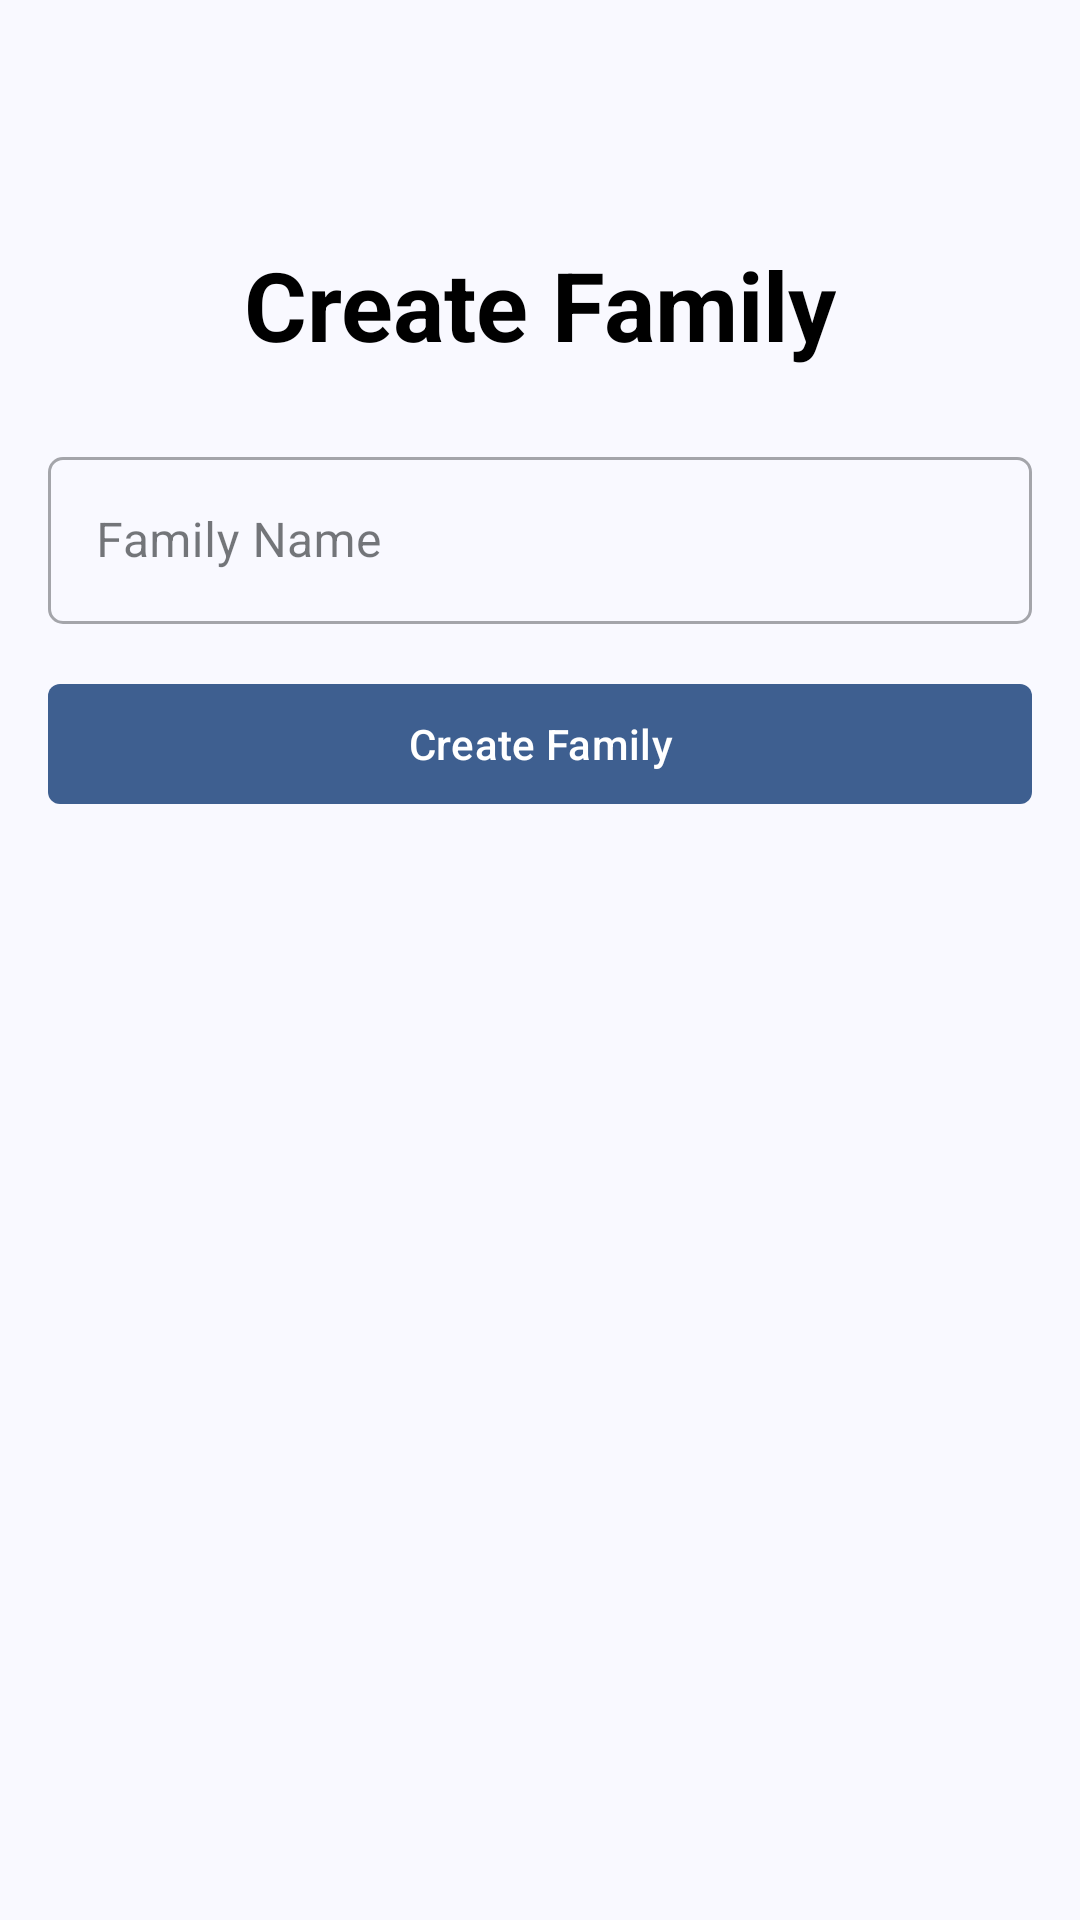

Write the Android layout XML for this screen, with the resource values it uses.
<!-- AndroidManifest.xml: application theme Theme.Koloandroid -->
<!-- res/layout/fragment_create_family.xml -->
<?xml version="1.0" encoding="utf-8"?>
<androidx.constraintlayout.widget.ConstraintLayout xmlns:android="http://schemas.android.com/apk/res/android"
android:layout_width="match_parent"
android:layout_height="match_parent"
xmlns:app="http://schemas.android.com/apk/res-auto"
xmlns:tools="http://schemas.android.com/tools"
tools:context=".presentation.fragments.CreateFamilyFragment">

<androidx.appcompat.widget.Toolbar
    android:id="@+id/tool_bar"
    android:layout_width="match_parent"
    android:layout_height="wrap_content"
    app:layout_constraintEnd_toEndOf="parent"
    app:layout_constraintStart_toStartOf="parent"
    app:layout_constraintTop_toTopOf="parent" />

<TextView
    android:id="@+id/create_text"
    android:layout_width="wrap_content"
    android:layout_height="wrap_content"
    android:layout_marginHorizontal="16dp"
    android:layout_marginVertical="16dp"
    android:text="Create Family"
    android:textSize="32sp"
    android:textStyle="bold"
    app:layout_constraintEnd_toEndOf="parent"
    app:layout_constraintStart_toStartOf="parent"
    app:layout_constraintTop_toBottomOf="@id/tool_bar"/>

<com.google.android.material.textfield.TextInputLayout
    android:id="@+id/family_name_field"
    style="@style/TextInputLayoutStyle"
    android:layout_width="0dp"
    android:layout_height="wrap_content"
    android:layout_marginTop="24dp"
    android:layout_marginBottom="8dp"
    android:hint="@string/family_name"
    app:layout_constraintEnd_toEndOf="parent"
    app:layout_constraintStart_toStartOf="parent"
    app:layout_constraintTop_toBottomOf="@id/create_text">

    <com.google.android.material.textfield.TextInputEditText
        android:layout_width="match_parent"
        android:layout_height="match_parent"
        android:inputType="text"
        android:textSize="16sp" />
</com.google.android.material.textfield.TextInputLayout>

<TextView
    android:id="@+id/errorTxt"
    android:layout_width="0dp"
    android:layout_height="wrap_content"
    android:layout_marginHorizontal="16dp"
    android:layout_marginTop="16dp"
    android:textColor="@color/md_theme_error"
    android:visibility="gone"
    app:layout_constraintBottom_toTopOf="@id/createFamilyBtn"
    app:layout_constraintEnd_toEndOf="parent"
    app:layout_constraintStart_toStartOf="parent"
    app:layout_constraintTop_toBottomOf="@id/family_name_field"
    tools:text="Error" />

<ProgressBar
    android:id="@+id/progressBar"
    android:layout_width="wrap_content"
    android:layout_height="wrap_content"
    android:visibility="gone"
    app:layout_constraintBottom_toBottomOf="@id/createFamilyBtn"
    app:layout_constraintEnd_toEndOf="@id/createFamilyBtn"
    app:layout_constraintStart_toStartOf="@id/createFamilyBtn"
    app:layout_constraintTop_toTopOf="@id/createFamilyBtn" />

<com.google.android.material.button.MaterialButton
    android:id="@+id/createFamilyBtn"
    android:layout_width="0dp"
    android:layout_height="wrap_content"
    android:layout_margin="16dp"
    android:text="Create Family"
    app:cornerRadius="4dp"
    app:layout_constraintStart_toStartOf="parent"
    app:layout_constraintEnd_toEndOf="parent"
    app:layout_constraintTop_toBottomOf="@id/errorTxt" />

</androidx.constraintlayout.widget.ConstraintLayout>
<!-- resources referenced by this layout -->
<resources>
  <color name="md_theme_error">#BA1A1A</color>
  <string name="family_name">Family Name</string>
  <style name="TextInputLayoutStyle" parent="Widget.MaterialComponents.TextInputLayout.OutlinedBox">
          <item name="boxCornerRadiusBottomEnd">5dp</item>
          <item name="boxCornerRadiusBottomStart">5dp</item>
          <item name="boxCornerRadiusTopEnd">5dp</item>
          <item name="lineHeight">22.4dp</item>
          <item name="android:textSize">16sp</item>
          <item name="android:textColor">#FFFFFF</item>
          <item name="boxCornerRadiusTopStart">5dp</item>
          <item name="android:layout_marginTop">16dp</item>
          <item name="android:layout_marginLeft">16dp</item>
          <item name="android:layout_marginRight">16dp</item>
      </style>
  <color name="md_theme_primary">#3E5F90</color>
  <color name="md_theme_onPrimary">#FFFFFF</color>
  <color name="md_theme_primaryContainer">#D5E3FF</color>
  <color name="md_theme_onPrimaryContainer">#001B3C</color>
  <color name="md_theme_secondary">#555F71</color>
  <color name="md_theme_onSecondary">#FFFFFF</color>
  <color name="md_theme_secondaryContainer">#D9E3F8</color>
  <color name="md_theme_onSecondaryContainer">#121C2B</color>
  <color name="md_theme_tertiary">#6E5676</color>
  <color name="md_theme_onTertiary">#FFFFFF</color>
  <color name="md_theme_tertiaryContainer">#F8D8FE</color>
  <color name="md_theme_onTertiaryContainer">#28132F</color>
  <color name="md_theme_onError">#FFFFFF</color>
  <color name="md_theme_errorContainer">#FFDAD6</color>
  <color name="md_theme_onErrorContainer">#410002</color>
  <color name="md_theme_background">#F9F9FF</color>
  <color name="md_theme_onBackground">#191C20</color>
  <color name="md_theme_surface">#F9F9FF</color>
  <color name="md_theme_onSurface">#191C20</color>
  <color name="md_theme_surfaceVariant">#E0E2EC</color>
  <color name="md_theme_onSurfaceVariant">#43474E</color>
  <color name="md_theme_outline">#74777F</color>
  <color name="md_theme_outlineVariant">#C4C6CF</color>
  <color name="md_theme_inverseSurface">#2E3035</color>
  <color name="md_theme_inverseOnSurface">#F0F0F7</color>
  <color name="md_theme_inversePrimary">#A7C8FF</color>
  <color name="md_theme_primaryFixed">#D5E3FF</color>
  <color name="md_theme_onPrimaryFixed">#001B3C</color>
  <color name="md_theme_primaryFixedDim">#A7C8FF</color>
  <color name="md_theme_onPrimaryFixedVariant">#244777</color>
  <color name="md_theme_secondaryFixed">#D9E3F8</color>
  <color name="md_theme_onSecondaryFixed">#121C2B</color>
  <color name="md_theme_secondaryFixedDim">#BDC7DC</color>
  <color name="md_theme_onSecondaryFixedVariant">#3D4758</color>
  <color name="md_theme_tertiaryFixed">#F8D8FE</color>
  <color name="md_theme_onTertiaryFixed">#28132F</color>
  <color name="md_theme_tertiaryFixedDim">#DBBCE1</color>
  <color name="md_theme_onTertiaryFixedVariant">#563E5D</color>
  <color name="md_theme_surfaceDim">#D9DAE0</color>
  <color name="md_theme_surfaceBright">#F9F9FF</color>
  <color name="md_theme_surfaceContainerLowest">#FFFFFF</color>
  <color name="md_theme_surfaceContainerLow">#F3F3FA</color>
  <color name="md_theme_surfaceContainer">#EDEDF4</color>
  <color name="md_theme_surfaceContainerHigh">#E7E8EE</color>
  <color name="md_theme_surfaceContainerHighest">#E1E2E9</color>
</resources>
